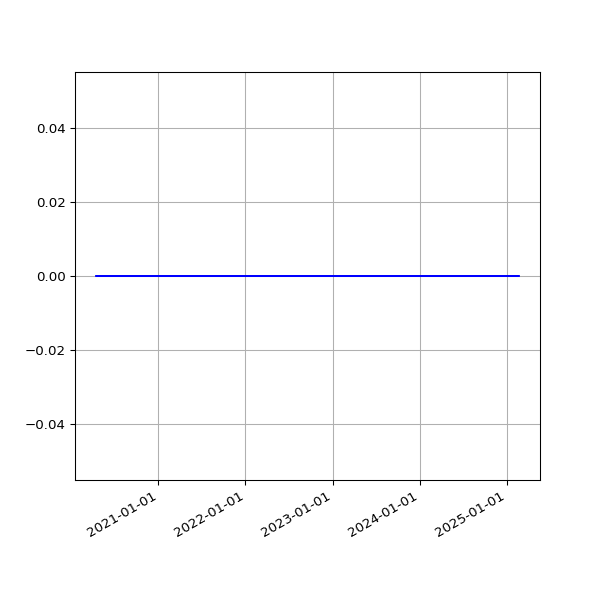

Values plotted in this chart, from the file beside it:
date, value
2020-04-15 14:56:15 +0100, 0
2020-04-16 15:00:16 +0100, 0
2020-04-17 15:21:56 +0100, 0
2020-04-18 14:46:18 +0100, 0
2020-04-19 14:43:03 +0100, 0
2020-04-20 14:44:43 +0100, 0
2020-04-21 14:47:49 +0100, 0
2020-04-22 14:52:17 +0100, 0
2020-04-23 14:52:00 +0100, 0
2020-04-24 14:52:20 +0100, 0
2020-04-25 14:50:30 +0100, 0
2020-04-26 14:46:13 +0100, 0
2020-04-27 14:47:18 +0100, 0
2020-04-28 14:54:20 +0100, 0
2020-04-29 14:52:36 +0100, 0
2020-04-30 15:02:37 +0100, 0
2020-05-01 14:52:08 +0100, 0
2020-05-02 14:47:17 +0100, 0
2020-05-03 14:58:38 +0100, 0
2020-05-04 14:56:42 +0100, 0
2020-05-05 15:20:52 +0100, 0
2020-05-06 15:00:36 +0100, 0
2020-05-07 14:55:14 +0100, 0
2020-05-08 14:58:51 +0100, 0
2020-05-09 14:53:31 +0100, 0
2020-05-10 14:57:50 +0100, 0
2020-05-11 14:58:37 +0100, 0
2020-05-12 14:59:51 +0100, 0
2020-05-13 15:05:42 +0100, 0
2020-05-14 15:08:14 +0100, 0
2020-05-15 15:05:09 +0100, 0
2020-05-16 15:01:11 +0100, 0
2020-05-17 14:52:59 +0100, 0
2020-05-18 14:59:10 +0100, 0
2020-05-19 15:25:51 +0100, 0
2020-05-20 14:56:45 +0100, 0
2020-05-21 14:57:19 +0100, 0
2020-05-22 14:54:52 +0100, 0
2020-05-23 14:53:52 +0100, 0
2020-05-24 14:51:52 +0100, 0
2020-05-25 14:55:26 +0100, 0
2020-05-26 14:58:58 +0100, 0
2020-05-27 14:59:15 +0100, 0
2020-05-28 15:39:35 +0100, 0
2020-05-29 14:54:04 +0100, 0
2020-05-30 14:53:12 +0100, 0
2020-05-31 14:54:20 +0100, 0
2020-06-01 14:58:22 +0100, 0
2020-06-02 15:07:51 +0100, 0
2020-06-03 14:51:31 +0100, 0
2020-06-04 15:01:11 +0100, 0
2020-06-05 14:53:17 +0100, 0
2020-06-06 15:15:26 +0100, 0
2020-06-07 15:20:09 +0100, 0
2020-06-08 15:34:08 +0100, 0
2020-06-09 15:19:06 +0100, 0
2020-06-10 15:20:14 +0100, 0
2020-06-11 15:23:33 +0100, 0
2020-06-12 15:23:47 +0100, 0
2020-06-13 15:29:11 +0100, 0
... 1,337 more rows
